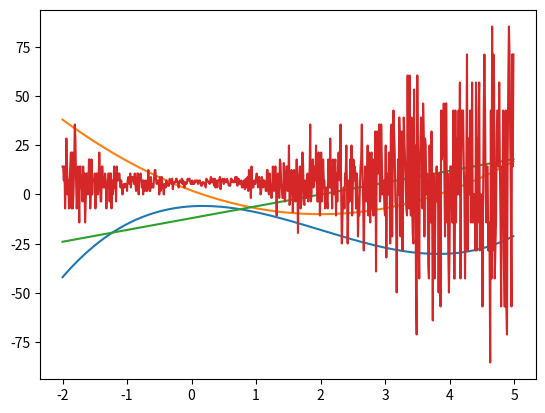

Recreate this plot in Python.
import matplotlib.pyplot as plt 
import math
import time

h = 0.00001

def rangef(start, end, step):
	return([i*step for i in range(start*int(1/step),end*int(1/step))])

"""
def derivAt(fn,x):
		return round((fn(x+h)-fn(x))/h,3)
"""
def deriv(fn):
	return(lambda x: (fn(x+h)-fn(x))/h)

# def partial(fn, var):
# return(lambda)

#dydx_cos = deriv(math.cos())


start = time.time()
class Function:

	def __init__(self,fn, ):
		self.fn = fn

	def derivn(self,n):
		current = self.fn
		while n > 0:
			current = deriv(self.fn)
			n = n - 1
		return current

	def derivList(self,n):
		lst = [self.fn]
		while len(lst) < n+2:
			lst.append(deriv(lst[-1]))
		return lst

	def __str__(self):
		return("")

Cube = Function(lambda x: x*x*x - 6*x*x + 2*x - 6)
#Cos = Function(lambda x: math.cos(x))
# cube = Cube.derivn(0)
# cube1 = Cube.derivn(1)
# cube2 = deriv(deriv(lambda x: x*x*x - 6*x*x + 2*x - 6))
# cube3 = deriv(deriv(deriv(lambda x: x*x*x - 6*x*x + 2*x - 6)))



# end = time.time()
# print(end-start)

# start = time.time()
cube = Cube.derivList(5)[0]
cube1 = Cube.derivList(5)[1]
cube2 = Cube.derivList(5)[2]
cube3 = Cube.derivList(5)[3]

# end = time.time()
# print(end-start)

"""
#Functions
sq = lambda x: x*x
sq1 = derivn(sq,1)

cos = lambda x: math.cos(x)
cos1 = derivn(cos,1)

cube = lambda x: x*x*x - 2*x*x + 4*x - 8
cube1 = derivn(cube,1)
cube2 = derivn(cube,2) 
"""
#Plot Functions
step = 0.01
x = rangef(-2,5,step)
y_lst = lambda fn: [fn(x) for x in x]
y = y_lst(cube)
y1 = y_lst(cube1)
y2 = y_lst(cube2)
y3 = y_lst(cube3)

plt.plot(x,y)
plt.plot(x,y1)
plt.plot(x,y2)
plt.plot(x,y3)
plt.show()
